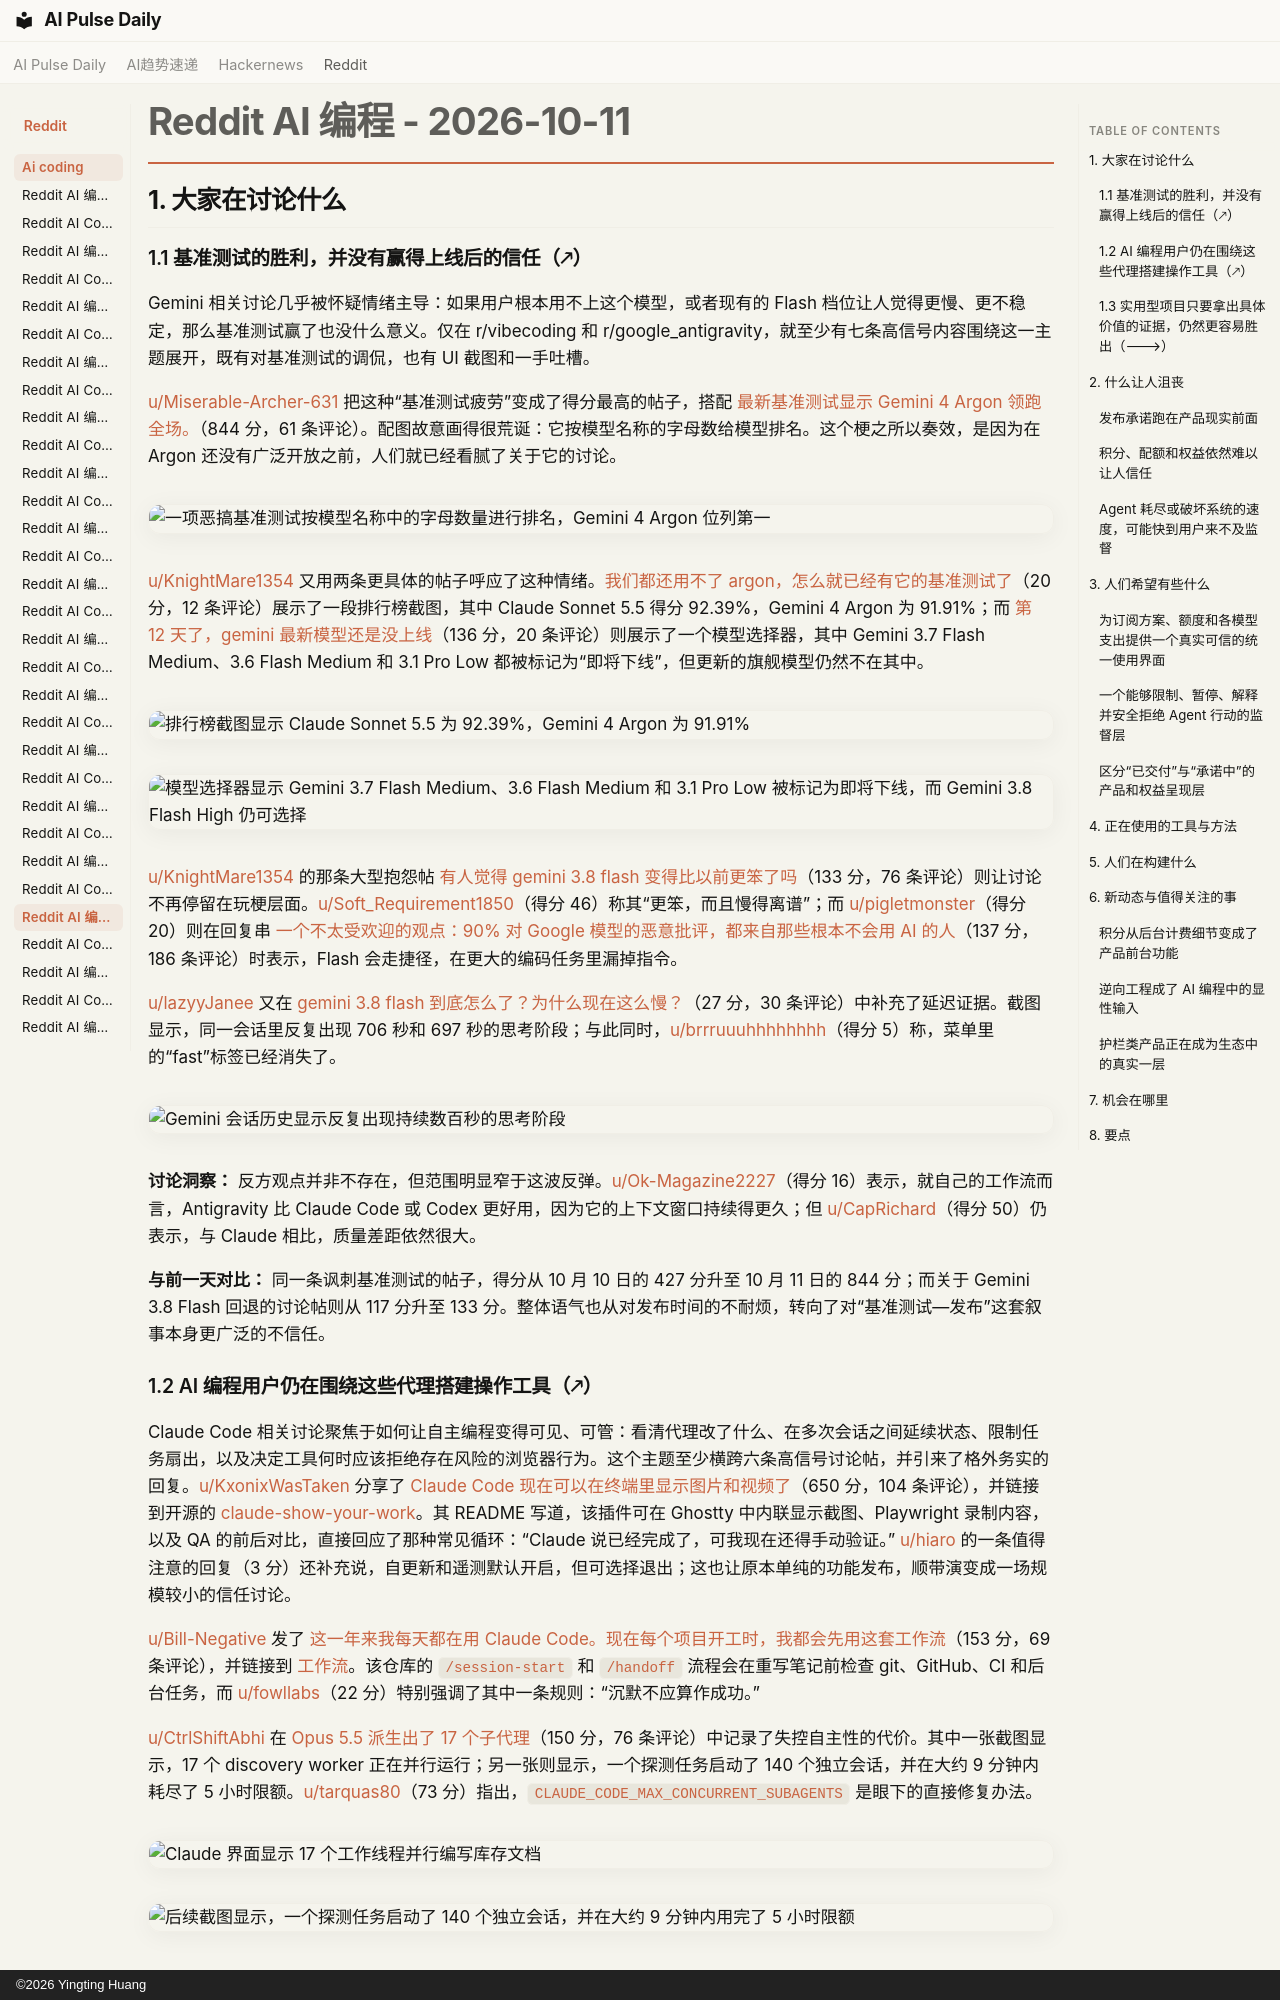

repository: vibewatch/vibewatch.github.io · page: reddit/ai-coding/2026-10-11.zh/index.html · generator: mkdocs · copyright: ©2026 Yingting Huang

# Reddit AI 编程 - 2026-10-11

## 1. 大家在讨论什么

### 1.1 基准测试的胜利，并没有赢得上线后的信任（🡕）

Gemini 相关讨论几乎被怀疑情绪主导：如果用户根本用不上这个模型，或者现有的 Flash 档位让人觉得更慢、更不稳定，那么基准测试赢了也没什么意义。仅在 r/vibecoding 和 r/google_antigravity，就至少有七条高信号内容围绕这一主题展开，既有对基准测试的调侃，也有 UI 截图和一手吐槽。

[u/Miserable-Archer-631](https://www.reddit.com/user/Miserable-Archer-631) 把这种“基准测试疲劳”变成了得分最高的帖子，搭配 [最新基准测试显示 Gemini 4 Argon 领跑全场。](https://www.reddit.com/r/vibecoding/comments/1x2golm/latest_benchmark_shows_gemini_4_argon_leading_the/)（844 分，61 条评论）。配图故意画得很荒诞：它按模型名称的字母数给模型排名。这个梗之所以奏效，是因为在 Argon 还没有广泛开放之前，人们就已经看腻了关于它的讨论。

![一项恶搞基准测试按模型名称中的字母数量进行排名，Gemini 4 Argon 位列第一](https://i.redd.it/qqa2yke5hnuh1.png)

[u/KnightMare1354](https://www.reddit.com/user/KnightMare1354) 又用两条更具体的帖子呼应了这种情绪。[我们都还用不了 argon，怎么就已经有它的基准测试了](https://www.reddit.com/r/google_antigravity/comments/1x2j9nc/hows_there_a_benchmark_for_argon_when_we_cant_use/)（20 分，12 条评论）展示了一段排行榜截图，其中 Claude Sonnet 5.5 得分 92.39%，Gemini 4 Argon 为 91.91%；而 [第 12 天了，gemini 最新模型还是没上线](https://www.reddit.com/r/google_antigravity/comments/1x2zdc6/day_12_still_no_gemini_latest_model_yet/)（136 分，20 条评论）则展示了一个模型选择器，其中 Gemini 3.7 Flash Medium、3.6 Flash Medium 和 3.1 Pro Low 都被标记为“即将下线”，但更新的旗舰模型仍然不在其中。

![排行榜截图显示 Claude Sonnet 5.5 为 92.39%，Gemini 4 Argon 为 91.91%](https://i.redd.it/5ww8kdap0ouh1.png)

![模型选择器显示 Gemini 3.7 Flash Medium、3.6 Flash Medium 和 3.1 Pro Low 被标记为即将下线，而 Gemini 3.8 Flash High 仍可选择](https://i.redd.it/3mgkfmxwrruh1.png)

[u/KnightMare1354](https://www.reddit.com/user/KnightMare1354) 的那条大型抱怨帖 [有人觉得 gemini 3.8 flash 变得比以前更笨了吗](https://www.reddit.com/r/google_antigravity/comments/1x27alo/do_anyone_feel_that_gemini_38_flash_has_become/)（133 分，76 条评论）则让讨论不再停留在玩梗层面。[u/Soft_Requirement1850](https://www.reddit.com/user/Soft_Requirement1850)（得分 46）称其“更笨，而且慢得离谱”；而 [u/pigletmonster](https://www.reddit.com/user/pigletmonster)（得分 20）则在回复串 [一个不太受欢迎的观点：90% 对 Google 模型的恶意批评，都来自那些根本不会用 AI 的人](https://www.reddit.com/r/google_antigravity/comments/1x33an3/unpopular_opinion_90_of_the_hate_toward_google/)（137 分，186 条评论）时表示，Flash 会走捷径，在更大的编码任务里漏掉指令。

[u/lazyyJanee](https://www.reddit.com/user/lazyyJanee) 又在 [gemini 3.8 flash 到底怎么了？为什么现在这么慢？](https://www.reddit.com/r/google_antigravity/comments/1x35ls0/what_is_going_on_with_gemini_38_flash_why_so_slow/)（27 分，30 条评论）中补充了延迟证据。截图显示，同一会话里反复出现 706 秒和 697 秒的思考阶段；与此同时，[u/brrruuuhhhhhhhh](https://www.reddit.com/user/brrruuuhhhhhhhh)（得分 5）称，菜单里的“fast”标签已经消失了。

![Gemini 会话历史显示反复出现持续数百秒的思考阶段](https://i.redd.it/dvzk500antuh1.png)

**讨论洞察：** 反方观点并非不存在，但范围明显窄于这波反弹。[u/Ok-Magazine2227](https://www.reddit.com/user/Ok-Magazine2227)（得分 16）表示，就自己的工作流而言，Antigravity 比 Claude Code 或 Codex 更好用，因为它的上下文窗口持续得更久；但 [u/CapRichard](https://www.reddit.com/user/CapRichard)（得分 50）仍表示，与 Claude 相比，质量差距依然很大。

**与前一天对比：** 同一条讽刺基准测试的帖子，得分从 10 月 10 日的 427 分升至 10 月 11 日的 844 分；而关于 Gemini 3.8 Flash 回退的讨论帖则从 117 分升至 133 分。整体语气也从对发布时间的不耐烦，转向了对“基准测试—发布”这套叙事本身更广泛的不信任。
